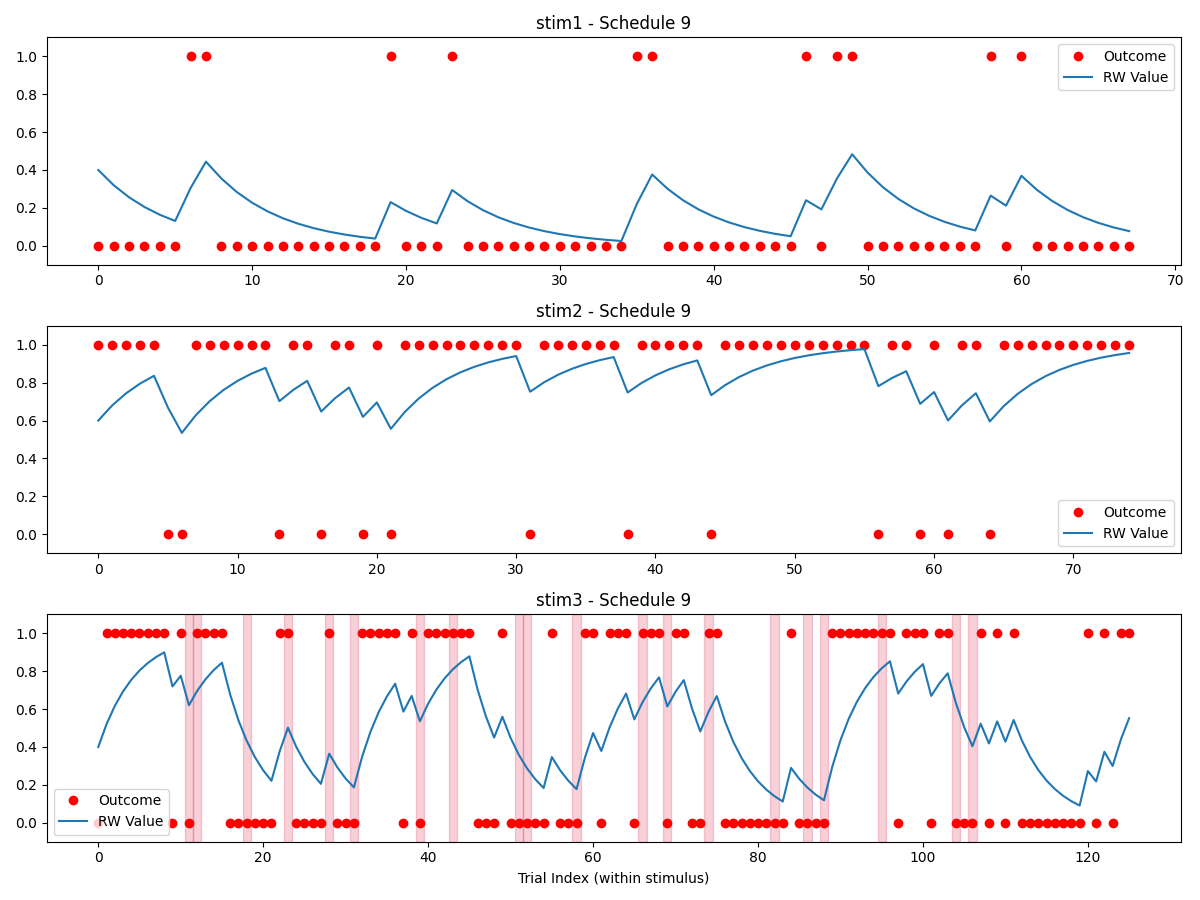

The file beside this chart, header and first rows:
stimulus, outcome, ISI, ITI, stim3_state, reversal, trial_type, expectedness, trial_since_reversal, sigma_switch, reinforcement_low, reinforcement_high, stim1_pct, stim2_pct, stim3_pct, alpha, no_decisions_per_type, oddball_cutoff
stim3, 0, 2584, 2760, high, 0, rating, oddball-early, 2, 2, 0.2, 0.8, 0.25, 0.25, 0.5, 0.2, 4, 6
stim2, 1, 2769, 2992, high, , rating, regular, , 2, 0.2, 0.8, 0.25, 0.25, 0.5, 0.2, 4, 6
stim1, 0, 2489, 2556, low, , rating, regular, , 2, 0.2, 0.8, 0.25, 0.25, 0.5, 0.2, 4, 6
stim2, 1, 2537, 2445, high, , rating, regular, , 2, 0.2, 0.8, 0.25, 0.25, 0.5, 0.2, 4, 6
stim3, 1, 2418, 2477, high, 0, rating, regular, 3, 2, 0.2, 0.8, 0.25, 0.25, 0.5, 0.2, 4, 6
stim3, 1, 2757, 2182, high, 0, rating, regular, 4, 2, 0.2, 0.8, 0.25, 0.25, 0.5, 0.2, 4, 6
stim3, 1, 2299, 2743, high, 0, rating, regular, 5, 2, 0.2, 0.8, 0.25, 0.25, 0.5, 0.2, 4, 6
stim2, 1, 2625, 2796, high, , rating, regular, , 2, 0.2, 0.8, 0.25, 0.25, 0.5, 0.2, 4, 6
stim2, 1, 2446, 2012, high, , rating, regular, , 2, 0.2, 0.8, 0.25, 0.25, 0.5, 0.2, 4, 6
stim1, 0, 2420, 2223, low, , rating, regular, , 2, 0.2, 0.8, 0.25, 0.25, 0.5, 0.2, 4, 6
stim3, 1, 2697, 2344, high, 0, rating, regular, 6, 2, 0.2, 0.8, 0.25, 0.25, 0.5, 0.2, 4, 6
stim1, 0, 2406, 2453, low, , rating, regular, , 2, 0.2, 0.8, 0.25, 0.25, 0.5, 0.2, 4, 6
stim3, 1, 2493, 2456, high, 0, rating, regular, 7, 2, 0.2, 0.8, 0.25, 0.25, 0.5, 0.2, 4, 6
stim3, 1, 2532, 2493, high, 0, rating, regular, 8, 2, 0.2, 0.8, 0.25, 0.25, 0.5, 0.2, 4, 6
stim1, 0, 2596, 2439, low, , rating, regular, , 2, 0.2, 0.8, 0.25, 0.25, 0.5, 0.2, 4, 6
stim1, 0, 2333, 2540, low, , rating, regular, , 2, 0.2, 0.8, 0.25, 0.25, 0.5, 0.2, 4, 6
stim3, 1, 2612, 2470, high, 0, rating, regular, 9, 2, 0.2, 0.8, 0.25, 0.25, 0.5, 0.2, 4, 6
stim2, 1, 2740, 2202, high, , rating, regular, , 2, 0.2, 0.8, 0.25, 0.25, 0.5, 0.2, 4, 6
stim2, 0, 2508, 2143, high, , rating, oddball, , 2, 0.2, 0.8, 0.25, 0.25, 0.5, 0.2, 4, 6
stim3, 1, 2654, 2797, high, 0, rating, regular, 10, 2, 0.2, 0.8, 0.25, 0.25, 0.5, 0.2, 4, 6
stim3, 0, 2277, 2769, high, 0, rating, oddball, 11, 2, 0.2, 0.8, 0.25, 0.25, 0.5, 0.2, 4, 6
stim3, 1, 2726, 2271, high, 0, rating, regular, 12, 2, 0.2, 0.8, 0.25, 0.25, 0.5, 0.2, 4, 6
stim1, 0, 2243, 2433, low, , rating, regular, , 2, 0.2, 0.8, 0.25, 0.25, 0.5, 0.2, 4, 6
stim1, 1, 2486, 2589, low, , rating, oddball, , 2, 0.2, 0.8, 0.25, 0.25, 0.5, 0.2, 4, 6
stim2, 0, 2551, 2286, high, , rating, oddball, , 2, 0.2, 0.8, 0.25, 0.25, 0.5, 0.2, 4, 6
DECISION_stim1_vs_stim2_, , , , , , decision, , , 2, 0.2, 0.8, 0.25, 0.25, 0.5, 0.2, 4, 6
stim3, 0, 2618, 2377, high, 0, rating, oddball, 13, 2, 0.2, 0.8, 0.25, 0.25, 0.5, 0.2, 4, 6
stim2, 1, 2590, 2254, high, , rating, regular, , 2, 0.2, 0.8, 0.25, 0.25, 0.5, 0.2, 4, 6
stim3, 1, 2475, 2570, high, 0, rating, regular, 14, 2, 0.2, 0.8, 0.25, 0.25, 0.5, 0.2, 4, 6
DECISION_stim1_vs_stim2_, , , , , , decision, , , 2, 0.2, 0.8, 0.25, 0.25, 0.5, 0.2, 4, 6
stim3, 1, 2792, 2500, high, 0, rating, regular, 15, 2, 0.2, 0.8, 0.25, 0.25, 0.5, 0.2, 4, 6
stim2, 1, 2244, 2731, high, , rating, regular, , 2, 0.2, 0.8, 0.25, 0.25, 0.5, 0.2, 4, 6
stim3, 1, 2753, 2250, high, 0, rating, regular, 16, 2, 0.2, 0.8, 0.25, 0.25, 0.5, 0.2, 4, 6
stim3, 1, 2771, 2471, high, 0, rating, regular, 17, 2, 0.2, 0.8, 0.25, 0.25, 0.5, 0.2, 4, 6
stim1, 1, 2611, 2281, low, , rating, oddball, , 2, 0.2, 0.8, 0.25, 0.25, 0.5, 0.2, 4, 6
stim1, 0, 2337, 2266, low, , rating, regular, , 2, 0.2, 0.8, 0.25, 0.25, 0.5, 0.2, 4, 6
stim2, 1, 2618, 2389, high, , rating, regular, , 2, 0.2, 0.8, 0.25, 0.25, 0.5, 0.2, 4, 6
stim2, 1, 2476, 2268, high, , rating, regular, , 2, 0.2, 0.8, 0.25, 0.25, 0.5, 0.2, 4, 6
stim3, 0, 2363, 2730, low, 1, rating, regular, 1, 2, 0.2, 0.8, 0.25, 0.25, 0.5, 0.2, 4, 6
stim3, 0, 2403, 2528, low, 1, rating, regular, 2, 2, 0.2, 0.8, 0.25, 0.25, 0.5, 0.2, 4, 6
stim2, 1, 2556, 2440, high, , rating, regular, , 2, 0.2, 0.8, 0.25, 0.25, 0.5, 0.2, 4, 6
stim1, 0, 2654, 2400, low, , rating, regular, , 2, 0.2, 0.8, 0.25, 0.25, 0.5, 0.2, 4, 6
stim3, 0, 2474, 2389, low, 1, rating, regular, 3, 2, 0.2, 0.8, 0.25, 0.25, 0.5, 0.2, 4, 6
DECISION_stim1_vs_stim2_, , , , , , decision, , , 2, 0.2, 0.8, 0.25, 0.25, 0.5, 0.2, 4, 6
stim1, 0, 2596, 2449, low, , rating, regular, , 2, 0.2, 0.8, 0.25, 0.25, 0.5, 0.2, 4, 6
stim3, 0, 2546, 2863, low, 1, rating, regular, 4, 2, 0.2, 0.8, 0.25, 0.25, 0.5, 0.2, 4, 6
stim1, 0, 2640, 2145, low, , rating, regular, , 2, 0.2, 0.8, 0.25, 0.25, 0.5, 0.2, 4, 6
stim3, 0, 1715, 2556, low, 1, rating, regular, 5, 2, 0.2, 0.8, 0.25, 0.25, 0.5, 0.2, 4, 6
stim3, 0, 2215, 2457, low, 1, rating, regular, 6, 2, 0.2, 0.8, 0.25, 0.25, 0.5, 0.2, 4, 6
stim2, 1, 2613, 2487, high, , rating, regular, , 2, 0.2, 0.8, 0.25, 0.25, 0.5, 0.2, 4, 6
stim3, 1, 2672, 2273, low, 1, rating, oddball, 7, 2, 0.2, 0.8, 0.25, 0.25, 0.5, 0.2, 4, 6
stim2, 0, 2667, 2573, high, , rating, oddball, , 2, 0.2, 0.8, 0.25, 0.25, 0.5, 0.2, 4, 6
DECISION_stim1_vs_stim2_, , , , , , decision, , , 2, 0.2, 0.8, 0.25, 0.25, 0.5, 0.2, 4, 6
stim3, 1, 2408, 2714, low, 1, rating, oddball, 8, 2, 0.2, 0.8, 0.25, 0.25, 0.5, 0.2, 4, 6
stim2, 1, 2524, 2258, high, , rating, regular, , 2, 0.2, 0.8, 0.25, 0.25, 0.5, 0.2, 4, 6
stim3, 0, 2651, 2332, low, 1, rating, regular, 9, 2, 0.2, 0.8, 0.25, 0.25, 0.5, 0.2, 4, 6
stim3, 0, 2005, 2656, low, 1, rating, regular, 10, 2, 0.2, 0.8, 0.25, 0.25, 0.5, 0.2, 4, 6
stim3, 0, 2446, 2571, low, 1, rating, regular, 11, 2, 0.2, 0.8, 0.25, 0.25, 0.5, 0.2, 4, 6
stim1, 0, 2536, 2308, low, , rating, regular, , 2, 0.2, 0.8, 0.25, 0.25, 0.5, 0.2, 4, 6
stim2, 1, 2533, 2490, high, , rating, regular, , 2, 0.2, 0.8, 0.25, 0.25, 0.5, 0.2, 4, 6
... 229 more rows
